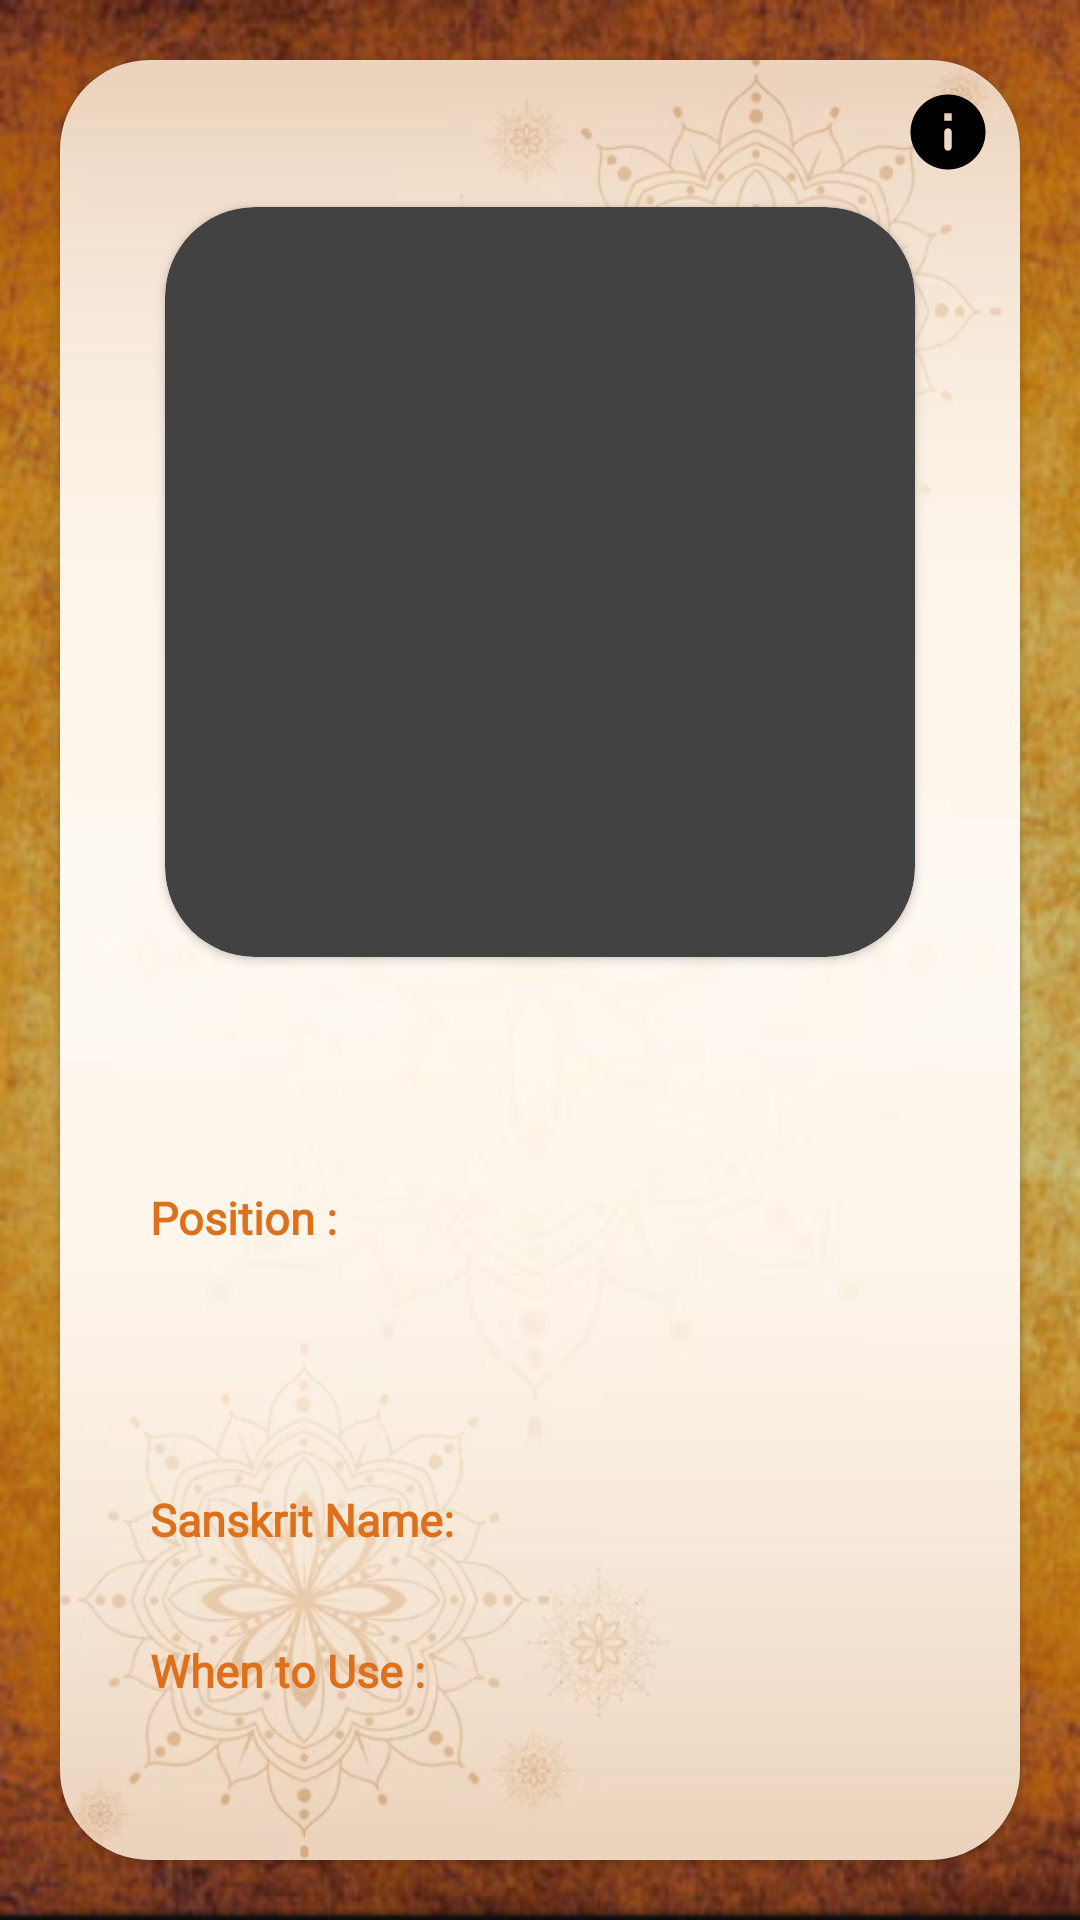

This screen was rendered from an Android layout file. Write that file and the resources it references.
<!-- AndroidManifest.xml: application theme Theme.AppCompat.NoActionBar -->
<!-- res/layout/activity_vyuham_info.xml -->
<?xml version="1.0" encoding="utf-8"?>
<LinearLayout xmlns:android="http://schemas.android.com/apk/res/android"
    xmlns:app="http://schemas.android.com/apk/res-auto"
    xmlns:tools="http://schemas.android.com/tools"
    android:orientation="vertical"
    android:layout_width="match_parent"
    android:layout_height="match_parent"
    style="@style/background_layout"
    android:background="@drawable/om5"
    tools:context=".activities.VyuhamInfo">

    <androidx.cardview.widget.CardView
        android:layout_width="match_parent"
        android:layout_height="match_parent"
        android:layout_margin="20dp"
        app:cardCornerRadius="30dp"
        android:background="@drawable/backcard"
        android:outlineSpotShadowColor="@color/black">

        <ScrollView
            android:layout_width="match_parent"
            android:layout_height="match_parent"
            android:paddingBottom="20dp"
            android:background="@drawable/backcard2"
            style="@style/card_background">

            <LinearLayout
                android:layout_width="match_parent"
                android:layout_height="match_parent"
                android:orientation="vertical"
                android:layout_marginBottom="10dp">

                <ImageButton
                    android:id="@+id/infoButton"
                    android:layout_width="48dp"
                    android:layout_height="48dp"
                    android:layout_gravity="end"
                    android:background="?attr/selectableItemBackgroundBorderless"
                    android:contentDescription="Info button"
                    android:src="@drawable/ic_info"/>

                <androidx.cardview.widget.CardView
                    android:layout_width="250dp"
                    android:layout_height="250dp"
                    android:layout_gravity="center"
                    app:cardCornerRadius="30dp"
                    android:layout_marginTop="1dp">

                    <ImageView
                        android:layout_width="match_parent"
                        android:layout_height="match_parent"
                        app:srcCompat="@drawable/ic_launcher_background"
                        tools:srcCompat="@tools:sample/avatars"
                        android:id="@+id/vyuhamImage"/>

                </androidx.cardview.widget.CardView>

                <LinearLayout
                    android:layout_width="wrap_content"
                    android:layout_height="wrap_content"
                    android:orientation="vertical">

                    <TextView
                        android:id="@+id/txtname"
                        style="@style/text_color"
                        android:fontFamily="@font/belgrano"
                        android:layout_width="wrap_content"
                        android:layout_height="wrap_content"
                        android:layout_gravity="center"
                        android:text=""
                        android:textSize="35dp"/>

                    <TextView
                        style="@style/text_color"
                        android:layout_width="wrap_content"
                        android:layout_height="wrap_content"
                        android:layout_marginLeft="30dp"
                        android:layout_marginTop="30dp"
                        android:layout_marginBottom="30dp"
                        android:fontFamily="@font/belgrano"
                        android:text="Position : "
                        android:textSize="15sp"/>

                    <TextView
                        android:id="@+id/position"
                        style="@style/text_color"
                        android:layout_width="wrap_content"
                        android:layout_height="wrap_content"
                        android:layout_marginLeft="30dp"
                        android:layout_marginRight="30dp"
                        android:fontFamily="@font/belgrano"
                        android:text=""
                        android:justificationMode="inter_word"
                        android:textAlignment="gravity"
                        android:textSize="15sp"
                        android:textStyle="normal" />

                </LinearLayout>

                <LinearLayout
                    android:layout_width="wrap_content"
                    android:layout_height="wrap_content"
                    android:orientation="horizontal">

                    <TextView
                        style="@style/text_color"
                        android:layout_width="wrap_content"
                        android:layout_height="wrap_content"
                        android:layout_marginLeft="30dp"
                        android:layout_marginTop="30dp"
                        android:layout_marginBottom="15dp"
                        android:fontFamily="@font/belgrano"
                        android:text="Sanskrit Name: "
                        android:textSize="15sp" />

                    <TextView
                        android:layout_width="wrap_content"
                        android:layout_height="wrap_content"
                        android:id="@+id/sanskritname"
                        android:text=""
                        android:textStyle="normal"
                        android:textSize="15sp"
                        style="@style/text_color"
                        android:justificationMode="inter_word"
                        android:fontFamily="@font/belgrano"
                        android:layout_marginLeft="3dp"
                        android:layout_marginTop="30dp"
                        android:layout_marginRight="15dp"/>

                </LinearLayout>

                <LinearLayout
                    android:layout_width="wrap_content"
                    android:layout_height="wrap_content"
                    android:orientation="vertical">

                    <TextView
                        style="@style/text_color"
                        android:layout_width="wrap_content"
                        android:layout_height="wrap_content"
                        android:layout_marginLeft="30dp"
                        android:layout_marginTop="15dp"
                        android:layout_marginBottom="15dp"
                        android:fontFamily="@font/belgrano"
                        android:text="When to Use : "
                        android:textSize="15sp" />

                    <TextView
                        android:layout_width="wrap_content"
                        android:layout_height="wrap_content"
                        android:id="@+id/whentouse"
                        android:text=""
                        android:textStyle="normal"
                        android:textSize="15sp"
                        style="@style/text_color"
                        android:fontFamily="@font/belgrano"
                        android:layout_marginLeft="30dp"/>

                </LinearLayout>
            </LinearLayout>
        </ScrollView>

    </androidx.cardview.widget.CardView>

    



</LinearLayout>
<!-- resources referenced by this layout -->
<resources>
  <color name="black">#FF000000</color>
  <!-- drawable backcard: png bitmap (drawable, 35149 bytes) -->
  <!-- drawable backcard2: png bitmap (drawable, 293537 bytes) -->
  <!-- drawable ic_info (drawable) -->
  <vector android:height="30dp" android:tint="#000000"
      android:viewportHeight="24" android:viewportWidth="24"
      android:width="30dp" xmlns:android="http://schemas.android.com/apk/res/android">
      <path android:fillColor="@color/black" android:pathData="M12,2C6.48,2 2,6.48 2,12s4.48,10 10,10 10,-4.48 10,-10S17.52,2 12,2zM12,17c-0.55,0 -1,-0.45 -1,-1v-4c0,-0.55 0.45,-1 1,-1s1,0.45 1,1v4c0,0.55 -0.45,1 -1,1zM13,9h-2L11,7h2v2z"/>
  </vector>
  <!-- drawable om5: png bitmap (drawable, 255780 bytes) -->
  <style name="background_layout">
          <item name="android:background">#FD7F20</item>
  
      </style>
  <style name="card_background">
          <item name="android:background">#FFFFFF</item>
      </style>
  <style name="text_color">
          <item name="android:textColor">#DE701C</item>
          <item name="android:textStyle">bold</item>
      </style>
</resources>
